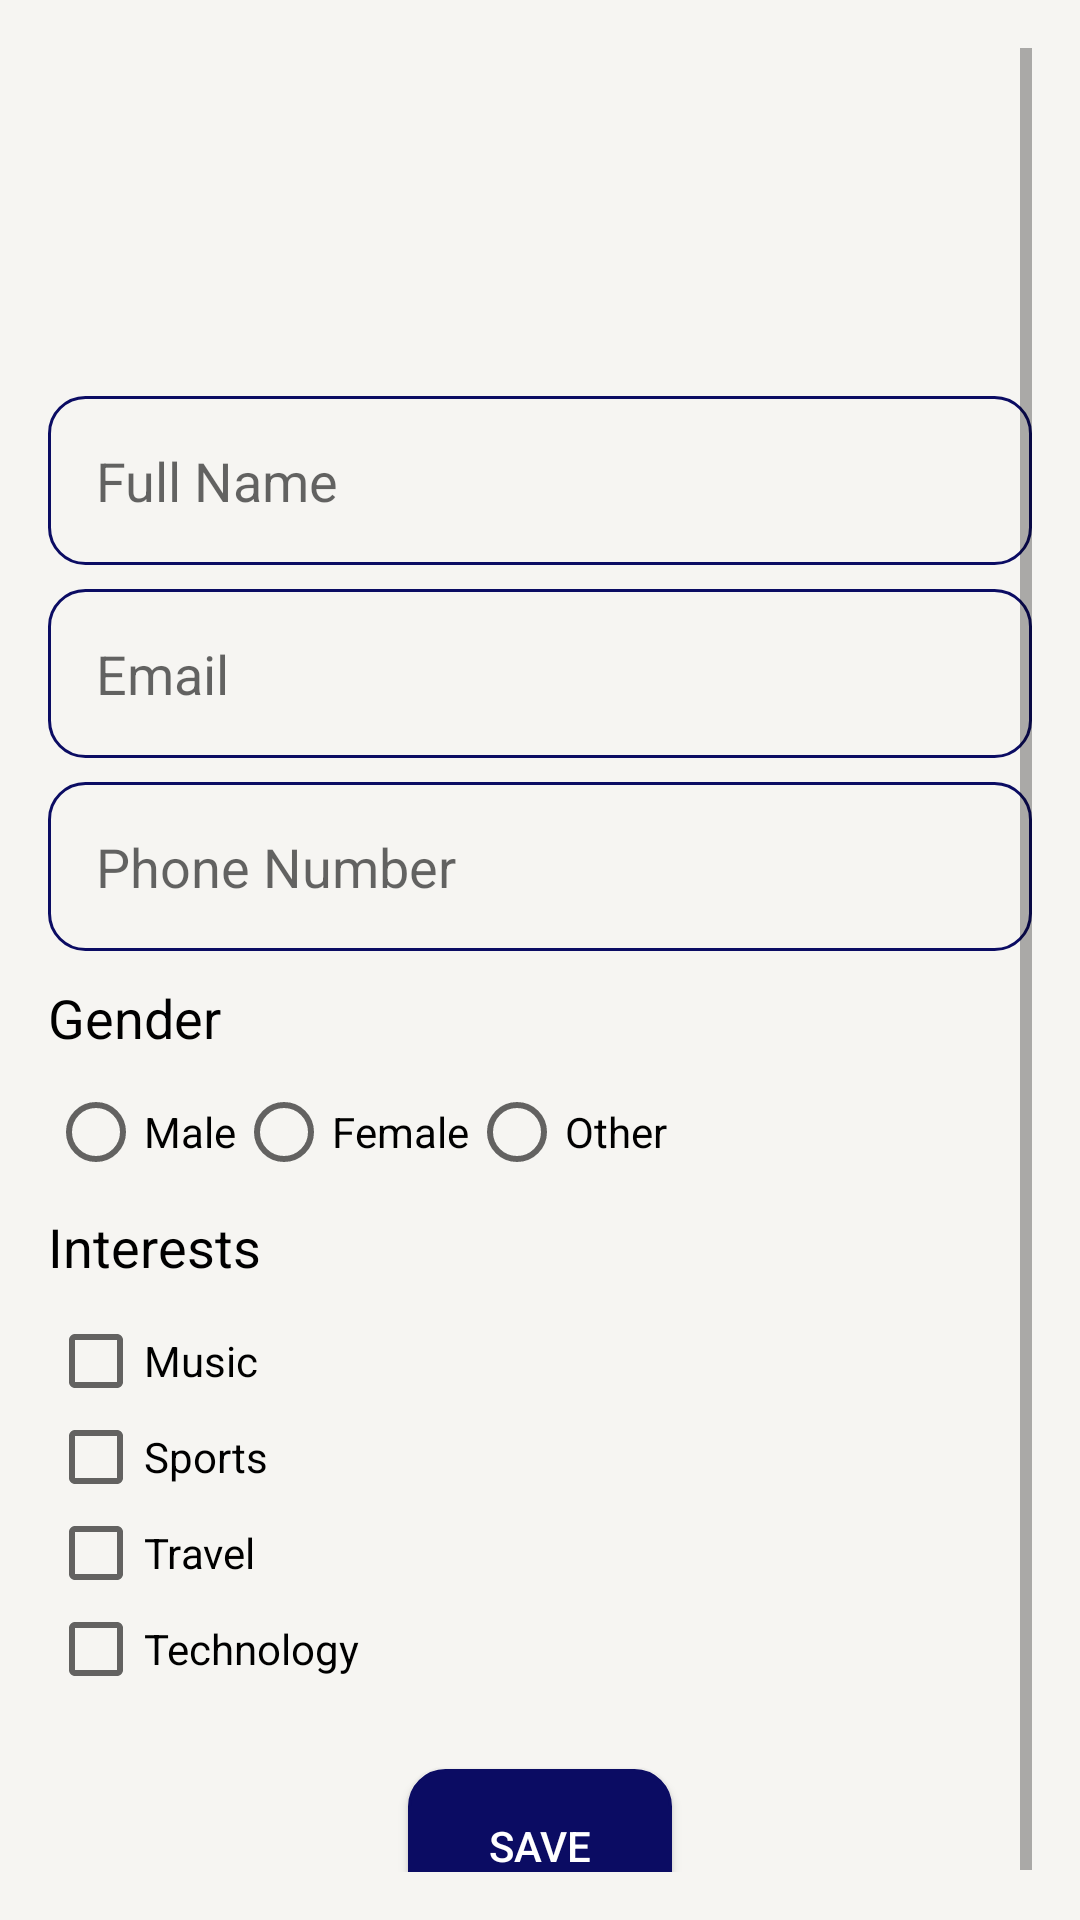

Reconstruct the res/layout file that produces this screen, plus the resources it refers to.
<!-- AndroidManifest.xml: application theme Theme.BottomNavigations -->
<!-- res/layout/fragment_profile.xml -->
<ScrollView xmlns:android="http://schemas.android.com/apk/res/android"
    android:layout_width="match_parent"
    android:layout_height="match_parent"
    android:background="#F6F5F2"
    android:padding="16dp">

    <LinearLayout
        android:layout_width="match_parent"
        android:layout_height="wrap_content"
        android:background="#F6F5F2"
        android:orientation="vertical">

        <ImageView
            android:id="@+id/profile_picture"
            android:layout_width="100dp"
            android:layout_height="100dp"
            android:src="@drawable/ic_profile"
            android:scaleType="centerCrop"
            android:layout_gravity="center"
            android:contentDescription="Profile Picture"
            android:layout_marginBottom="16dp" />

        <EditText
            android:id="@+id/edit_name"
            android:layout_width="match_parent"
            android:layout_height="wrap_content"
            android:hint="Full Name"
            android:background="@drawable/edittext_background"
            android:inputType="textPersonName" />

        <EditText
            android:id="@+id/edit_email"
            android:layout_width="match_parent"
            android:layout_height="wrap_content"
            android:hint="Email"
            android:background="@drawable/edittext_background"
            android:inputType="textEmailAddress"
            android:layout_marginTop="8dp" />

        <EditText
            android:id="@+id/edit_phone"
            android:layout_width="match_parent"
            android:layout_height="wrap_content"
            android:hint="Phone Number"
            android:background="@drawable/edittext_background"
            android:inputType="phone"
            android:layout_marginTop="8dp" />

        <TextView
            android:id="@+id/gender_label"
            android:layout_width="wrap_content"
            android:layout_height="wrap_content"
            android:text="Gender"
            android:layout_gravity="left"
            android:textSize="18sp"
            android:textColor="@color/black"
            android:layout_marginVertical="10dp" />

        <RadioGroup
            android:id="@+id/gender_group"
            android:layout_width="match_parent"
            android:layout_height="wrap_content"
            android:orientation="horizontal">

            <RadioButton
                android:id="@+id/radio_male"
                android:layout_width="wrap_content"
                android:layout_height="wrap_content"
                android:text="Male" />

            <RadioButton
                android:id="@+id/radio_female"
                android:layout_width="wrap_content"
                android:layout_height="wrap_content"
                android:text="Female" />

            <RadioButton
                android:id="@+id/radio_other"
                android:layout_width="wrap_content"
                android:layout_height="wrap_content"
                android:text="Other" />
        </RadioGroup>

        
        <TextView
            android:id="@+id/interests_label"
            android:layout_width="wrap_content"
            android:layout_height="wrap_content"
            android:text="Interests"
            android:textSize="18sp"
            android:textColor="@color/black"
            android:layout_marginVertical="10dp" />

        <CheckBox
            android:id="@+id/checkbox_music"
            android:layout_width="wrap_content"
            android:layout_height="wrap_content"
            android:text="Music" />

        <CheckBox
            android:id="@+id/checkbox_sports"
            android:layout_width="wrap_content"
            android:layout_height="wrap_content"
            android:text="Sports" />

        <CheckBox
            android:id="@+id/checkbox_travel"
            android:layout_width="wrap_content"
            android:layout_height="wrap_content"
            android:text="Travel" />

        <CheckBox
            android:id="@+id/checkbox_technology"
            android:layout_width="wrap_content"
            android:layout_height="wrap_content"
            android:text="Technology" />

        
        <Button
            android:id="@+id/save_button"
            android:layout_width="wrap_content"
            android:layout_height="wrap_content"
            android:text="Save"
            android:background="@drawable/edittext_background"
            android:backgroundTint="#0B0C63"
            android:textColor="@color/white"
            android:layout_marginTop="24dp"
            android:layout_gravity="center_horizontal" />

    </LinearLayout>
</ScrollView>
<!-- resources referenced by this layout -->
<resources>
  <color name="black">#FF000000</color>
  <color name="white">#FFFFFFFF</color>
  <!-- drawable edittext_background (drawable) -->
  <shape xmlns:android="http://schemas.android.com/apk/res/android">
      <solid android:color="#F6F5F2" />
      <corners android:radius="12dp" />
      <padding
          android:left="16dp"
          android:top="16dp"
          android:right="16dp"
          android:bottom="16dp" />
  
      <stroke android:width="1dip" android:color="#0B0C63"/>
  
  </shape>
  <style name="Theme.BottomNavigations" parent="Base.Theme.BottomNavigations" />
  <style name="Base.Theme.BottomNavigations" parent="Theme.AppCompat.Light.NoActionBar">
          
          
      </style>
</resources>
